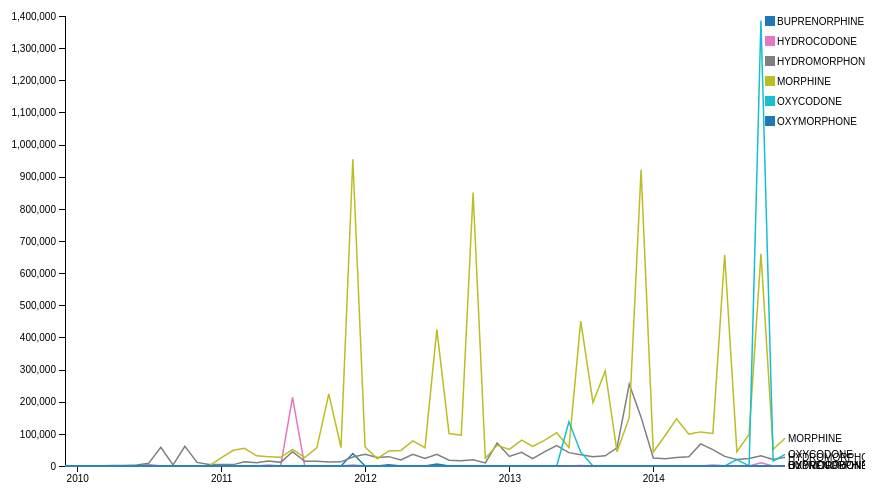
D3 v5 page, settled after 360 driven frames (6 s of simulated time); the page loaded 1 data file(s).


    var margin = {
        top: 20,
        right: 80,
        bottom: 30,
        left: 100
      },
      width = 900 - margin.left - margin.right,
      height = 500 - margin.top - margin.bottom;

    var parseDate = d3.timeParse("%Y-%m");

    var x = d3.scaleTime()
      .range([0, width]);

    var y = d3.scaleLinear()
      .range([height, 0]);

    var color = d3.scaleOrdinal(d3.schemeCategory10);

    var xAxis = d3.axisBottom(x);

    var yAxis = d3.axisLeft().scale(y);

    var line = d3.line()
      .x(function(d) {
        return x(d.date);
      })
      .y(function(d) {
        return y(d.quantity);
      });

    var svg = d3.select("body").append("svg")
      .attr("width", width + margin.left + margin.right)
      .attr("height", height + margin.top + margin.bottom)
      .append("g")
      .attr("transform", "translate(" + margin.left + "," + margin.top + ")");


    d3.csv("data/rhodes_drug_by_date_quantity.csv").then(d => graph(d))

function graph(data) {
    color.domain(d3.keys(data[0]).filter(function(key) {
      return key !== "date";
    }));

    data.forEach(function(d) {
      d.date = parseDate(d.date)
    })

    var cities = color.domain().map(function(name) {
      return {
        name: name.split(' ')[0],
        values: data.map(function(d) {
          return {
            date: d.date,
            quantity: +d[name]
          };
        })
      };
    });

    x.domain(d3.extent(data, function(d) {
      return d.date;
    }));

    y.domain([0, 1400000]).nice()

    var legend = svg.selectAll('g')
      .data(cities)
      .enter()
      .append('g')
      .attr('class', 'legend');

    legend.append('rect')
      .attr('x', width - 20)
      .attr('y', function(d, i) {
        return i * 20;
      })
      .attr('width', 10)
      .attr('height', 10)
      .style('fill', function(d) {
        return color(d.name);
      });

    legend.append('text')
      .attr('x', width - 8)
      .attr('y', function(d, i) {
        return (i * 20) + 9;
      })
      .text(function(d) {
        return d.name;
      });

    svg.append("g")
      .attr("class", "x axis")
      .attr("transform", "translate(0," + height + ")")
      .call(xAxis);

    svg.append("g")
      .attr("class", "y axis")
      .call(yAxis)
      .append("text")
      .attr("transform", "rotate(-90)")
      .attr("y", 6)
      .attr("dy", ".71em")
      .style("text-anchor", "end")
      .text("Quantity");

    var city = svg.selectAll(".city")
      .data(cities)
      .enter().append("g")
      .attr("class", "city");

    city.append("path")
      .attr("class", "line")
      .attr("d", function(d) {
        return line(d.values);
      })
      .style("stroke", function(d) {
        return color(d.name);
      });

    city.append("text")
      .datum(function(d) {
        return {
          name: d.name,
          value: d.values[d.values.length - 1]
        };
      })
      .attr("transform", function(d) {
        return "translate(" + x(d.value.date) + "," + y(d.value.quantity) + ")";
      })
      .attr("x", 3)
      .attr("dy", ".35em")
      .text(function(d) {
        return d.name;
      });

    var mouseG = svg.append("g")
      .attr("class", "mouse-over-effects");

    mouseG.append("path") // this is the black vertical line to follow mouse
      .attr("class", "mouse-line")
      .style("stroke", "black")
      .style("stroke-width", "1px")
      .style("opacity", "0");

    var lines = document.getElementsByClassName('line');

    var mousePerLine = mouseG.selectAll('.mouse-per-line')
      .data(cities)
      .enter()
      .append("g")
      .attr("class", "mouse-per-line");

    mousePerLine.append("circle")
      .attr("r", 7)
      .style("stroke", function(d) {
        return color(d.name);
      })
      .style("fill", "none")
      .style("stroke-width", "1px")
      .style("opacity", "0");

    mousePerLine.append("text")
      .attr("transform", "translate(10,3)");

    mouseG.append('svg:rect') // append a rect to catch mouse movements on canvas
      .attr('width', width) // can't catch mouse events on a g element
      .attr('height', height)
      .attr('fill', 'none')
      .attr('pointer-events', 'all')
      .on('mouseout', function() { // on mouse out hide line, circles and text
        d3.select(".mouse-line")
          .style("opacity", "0");
        d3.selectAll(".mouse-per-line circle")
          .style("opacity", "0");
        d3.selectAll(".mouse-per-line text")
          .style("opacity", "0");
      })
      .on('mouseover', function() { // on mouse in show line, circles and text
        d3.select(".mouse-line")
          .style("opacity", "1");
        d3.selectAll(".mouse-per-line circle")
          .style("opacity", "1");
        d3.selectAll(".mouse-per-line text")
          .style("opacity", "1");
      })
      .on('mousemove', function() { // mouse moving over canvas
        var mouse = d3.mouse(this);
        d3.select(".mouse-line")
          .attr("d", function() {
            var d = "M" + mouse[0] + "," + height;
            d += " " + mouse[0] + "," + 0;
            return d;
          });

        d3.selectAll(".mouse-per-line")
          .attr("transform", function(d, i) {
            //console.log(width/mouse[0])
            var xDate = x.invert(mouse[0]),
                bisect = d3.bisector(function(d) { return d.date; }).right;
                idx = bisect(d.values, xDate);

            var beginning = 0,
                end = lines[i].getTotalLength(),
                target = null;

            while (true){
              target = Math.floor((beginning + end) / 2);
              pos = lines[i].getPointAtLength(target);
              if ((target === end || target === beginning) && pos.x !== mouse[0]) {
                  break;
              }
              if (pos.x > mouse[0])      end = target;
              else if (pos.x < mouse[0]) beginning = target;
              else break; //position found
            }

            d3.select(this).select('text')
              .text(y.invert(pos.y).toFixed(2));

            return "translate(" + mouse[0] + "," + pos.y +")";
          });
      });
}
  

### data: data/rhodes_drug_by_date_quantity.csv
date, BUPRENORPHINE, HYDROCODONE BITARTRATE HEMIPENTAHYDRATE, HYDROMORPHONE HYDROCHLORIDE, MORPHINE SULFATE PENTAHYDRATE(I.E.,5H20), OXYCODONE HYDROCHLORIDE, OXYMORPHONE HYDROCHLORIDE
2009-12, 0, 0, 5, 0, 0, 0
2010-01, 0, 0, 3, 0, 0, 0
2010-02, 0, 0, 698, 0, 0, 0
2010-03, 0, 0, 1017, 0, 0, 0
2010-04, 0, 0, 1223, 0, 0, 0
2010-05, 0, 0, 1469, 0, 0, 0
2010-06, 0, 0, 2969, 0, 0, 0
2010-07, 0, 5000, 8219, 0, 0, 0
2010-08, 0, 0, 58173, 0, 0, 0
2010-09, 0, 0, 3585, 0, 0, 0
2010-10, 0, 0, 61255, 0, 0, 0
2010-11, 0, 0, 11199, 0, 0, 0
2010-12, 0, 0, 4937, 0, 530, 0
2011-01, 0, 0, 4407, 24967, 0, 0
2011-02, 0, 0, 4327, 48760, 0, 0
2011-03, 0, 0, 13182, 55054, 0, 0
2011-04, 0, 0, 10188, 31601, 0, 0
2011-05, 0, 3351, 15245, 28998, 0, 0
2011-06, 0, 100, 11331, 27009, 0, 0
2011-07, 0, 213639, 44719, 51792, 0, 0
2011-08, 0, 0, 14822, 26383, 0, 0
2011-09, 0, 0, 15104, 57050, 0, 0
2011-10, 0, 10, 12256, 224642, 0, 0
2011-11, 0, 0, 12936, 57665, 0, 0
2011-12, 38646, 2923, 28134, 954195, 0, 0
2012-01, 0, 0, 36643, 59279, 0, 0
2012-02, 0, 0, 26453, 22822, 0, 0
2012-03, 3593, 0, 29109, 47005, 0, 0
2012-04, 0, 0, 19004, 48492, 0, 0
2012-05, 0, 0, 36362, 78210, 0, 0
2012-06, 0, 0, 23126, 56746, 0, 0
2012-07, 6016, 0, 36136, 424921, 0, 0
2012-08, 0, 0, 18007, 101189, 800, 0
2012-09, 0, 0, 16553, 95874, 3, 0
2012-10, 0, 4, 19209, 850500, 0, 0
2012-11, 10, 0, 9427, 24133, 0, 0
2012-12, 0, 0, 71269, 64562, 500, 0
2013-01, 0, 0, 29663, 51490, 234, 0
2013-02, 0, 237, 42711, 80264, 0, 0
2013-03, 117, 0, 22927, 60930, 0, 0
2013-04, 0, 0, 44625, 80411, 29, 0
2013-05, 900, 318, 63622, 103557, 0, 0
2013-06, 0, 0, 41515, 57355, 137499, 0
2013-07, 0, 1725, 34688, 450678, 42959, 0
2013-08, 0, 0, 28593, 197008, 70, 0
2013-09, 0, 8, 31534, 295729, 0, 0
2013-10, 0, 0, 56687, 44353, 800, 0
2013-11, 35, 0, 255080, 150311, 0, 0
2013-12, 0, 0, 152047, 921477, 0, 0
2014-01, 60, 0, 24718, 43709, 0, 0
2014-02, 0, 0, 22192, 96533, 0, 0
2014-03, 0, 0, 26091, 147210, 0, 0
2014-04, 0, 0, 28794, 99235, 0, 0
2014-05, 0, 0, 68834, 106127, 0, 0
2014-06, 0, 3303, 50837, 101252, 0, 0
2014-07, 0, 529, 29808, 657039, 0, 0
2014-08, 0, 0, 20356, 43835, 20027, 0
2014-09, 0, 0, 23047, 98873, 463, 0
2014-10, 0, 9966, 31457, 660123, 1386257, 0
2014-11, 0, 10, 20163, 51530, 15277, 0
... 1 more rows